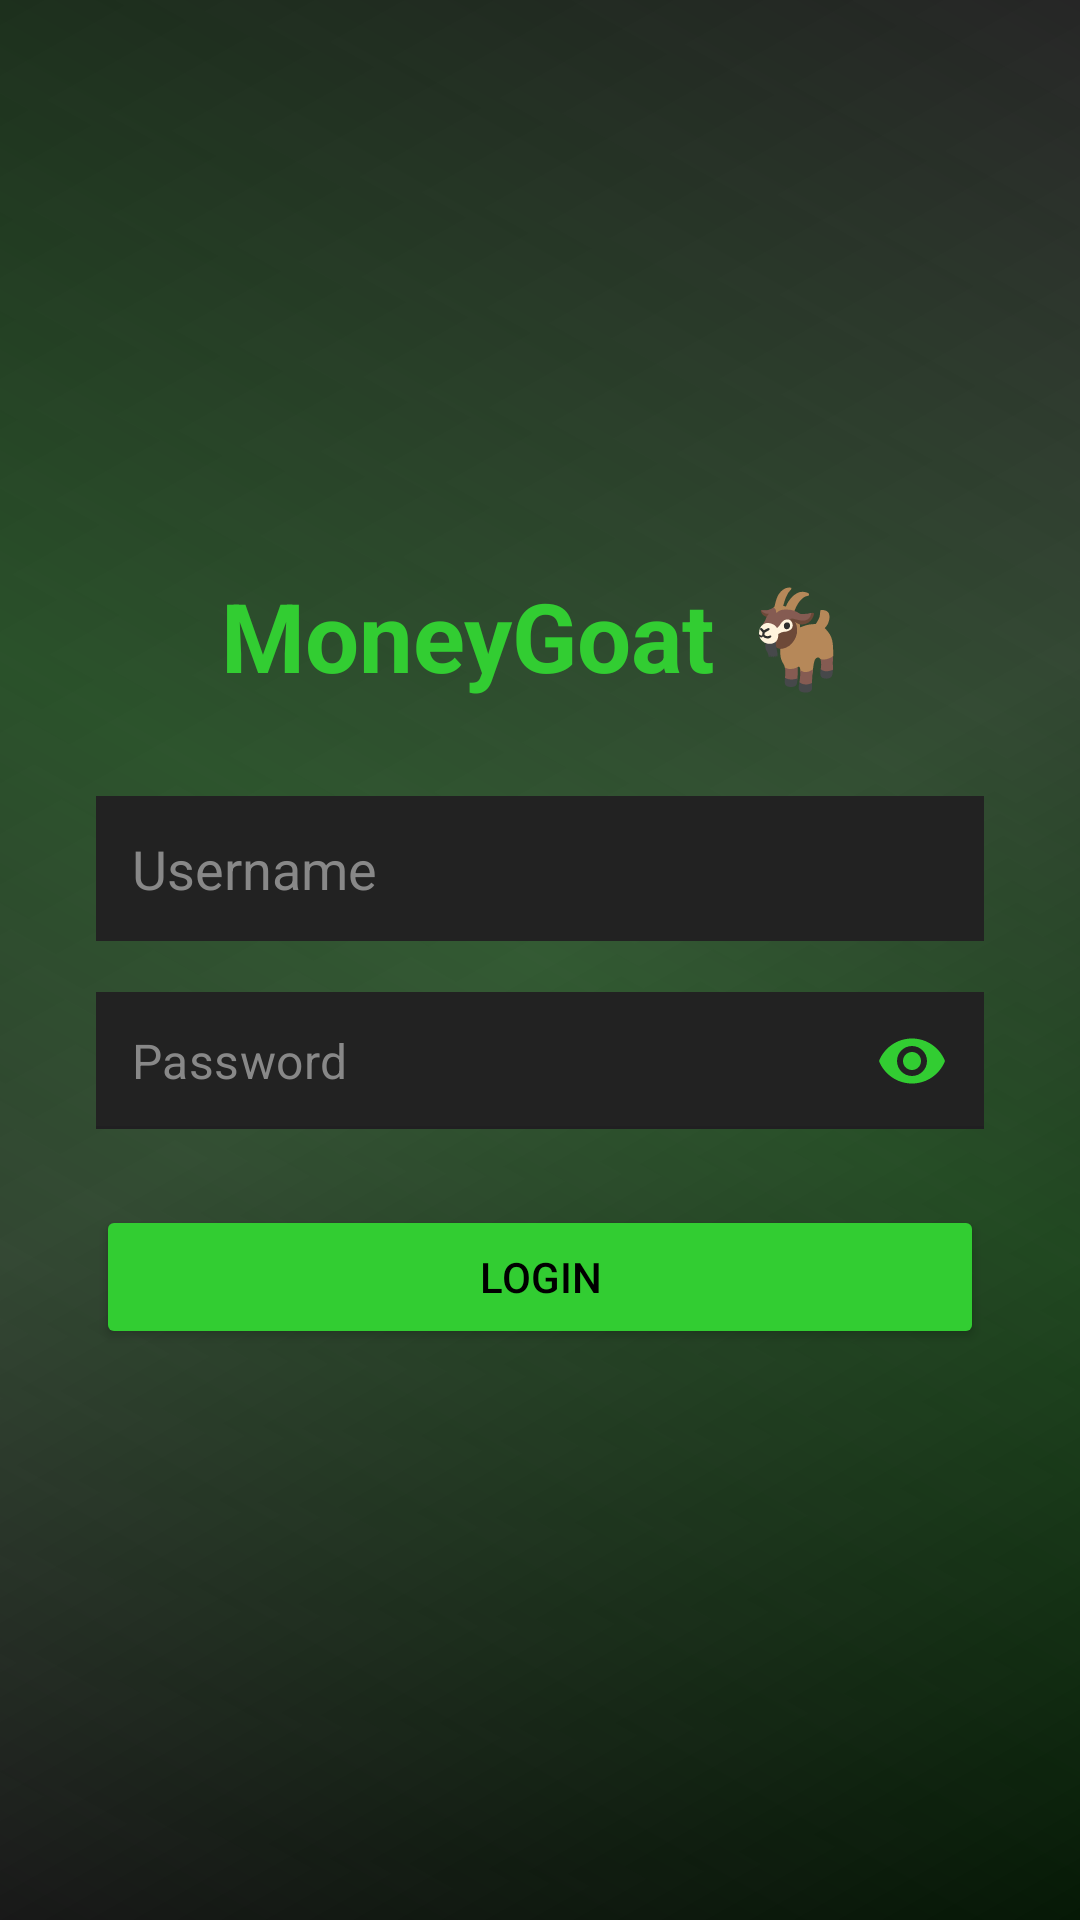

Produce the Android XML layout that renders to this screen, including the resource entries it uses.
<!-- AndroidManifest.xml: application theme Theme.ASSIGNMENT -->
<!-- res/layout/activity_login.xml -->
<?xml version="1.0" encoding="utf-8"?>
<LinearLayout xmlns:android="http://schemas.android.com/apk/res/android"
    xmlns:app="http://schemas.android.com/apk/res-auto"
    android:layout_width="match_parent"
    android:layout_height="match_parent"
    android:background="@drawable/grey_gradient_bg"
    android:gravity="center"
    android:orientation="vertical"
    android:padding="32dp">

    <TextView
        android:layout_width="wrap_content"
        android:layout_height="wrap_content"
        android:text="MoneyGoat 🐐"
        android:textSize="32sp"
        android:textStyle="bold"
        android:textColor="#32CD32"
        android:layout_marginBottom="32dp"/>

    <EditText
        android:id="@+id/etUsername"
        android:layout_width="match_parent"
        android:layout_height="wrap_content"
        android:hint="Username"
        android:autofillHints="username"
        android:inputType="textPersonName"
        android:padding="12dp"
        android:background="#222222"
        android:textColor="#FFFFFF"
        android:textColorHint="#888888"
        android:layout_marginBottom="16dp"/>

    <com.google.android.material.textfield.TextInputLayout
        android:layout_width="match_parent"
        android:layout_height="wrap_content"
        android:layout_marginBottom="24dp"
        app:passwordToggleEnabled="true"
        app:passwordToggleTint="#32CD32"
        app:hintEnabled="false"
        style="@style/Widget.MaterialComponents.TextInputLayout.FilledBox">

        <com.google.android.material.textfield.TextInputEditText
            android:id="@+id/etPassword"
            android:layout_width="match_parent"
            android:layout_height="wrap_content"
            android:hint="Password"
            android:autofillHints="password"
            android:inputType="textPassword"
            android:padding="12dp"
            android:background="#222222"
            android:textColor="#FFFFFF"
            android:textColorHint="#888888"/>
    </com.google.android.material.textfield.TextInputLayout>

    <Button
        android:id="@+id/btnLogin"
        android:layout_width="match_parent"
        android:layout_height="wrap_content"
        android:text="Login"
        android:backgroundTint="#32CD32"
        android:textColor="#000000"
        android:padding="12dp" />

</LinearLayout>
<!-- resources referenced by this layout -->
<resources>
  <!-- drawable grey_gradient_bg (drawable) -->
  <?xml version="1.0" encoding="utf-8"?>
  <layer-list xmlns:android="http://schemas.android.com/apk/res/android">
      
      <item>
          <shape>
              <gradient
                  android:angle="135"
                  android:startColor="#000000"
                  android:centerColor="#333333"
                  android:endColor="#1A1A1A"
                  android:type="linear" />
          </shape>
      </item>
      
      <item>
          <shape>
              <gradient
                  android:angle="45"
                  android:startColor="#00FFFFFF"
                  android:centerColor="#4032CD32"
                  android:endColor="#00FFFFFF"
                  android:type="linear" />
          </shape>
      </item>
  </layer-list>
  <style name="Theme.ASSIGNMENT" parent="Base.Theme.ASSIGNMENT" />
  <style name="Base.Theme.ASSIGNMENT" parent="Theme.Material3.DayNight.NoActionBar">
          
          
      </style>
</resources>
